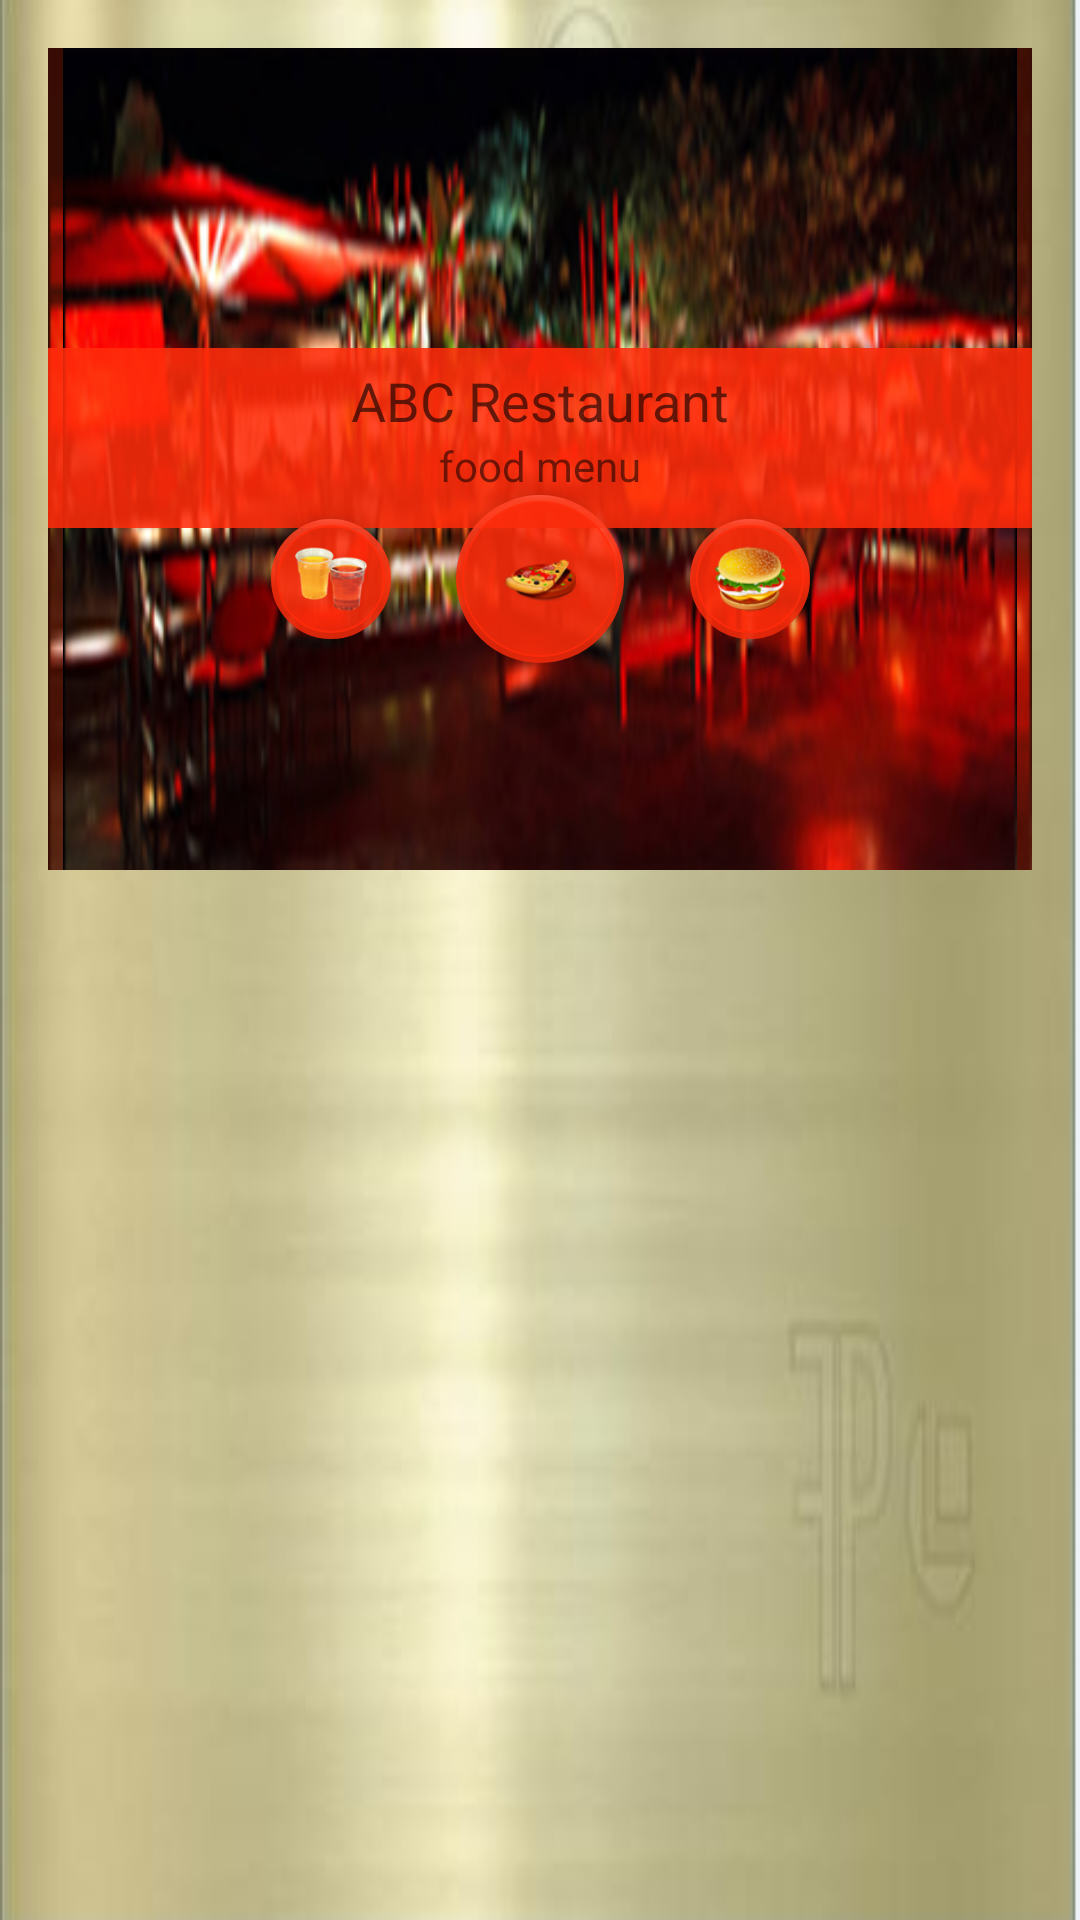

Android layout source for this screen:
<!-- AndroidManifest.xml: application theme AppTheme -->
<!-- res/layout/menu_new.xml -->
<android.support.design.widget.CollapsingToolbarLayout
    xmlns:android="http://schemas.android.com/apk/res/android"
    xmlns:tools="http://schemas.android.com/tools
    "
    xmlns:app="http://schemas.android.com/apk/res-auto"
    xmlns:card_view="http://schemas.android.com/tools"
    android:layout_width="match_parent"
    android:layout_height="match_parent"
    tools:context=".FoodMenu"
    android:fitsSystemWindows="true"
    android:padding="16dp"
    android:background="@drawable/ui">




    <android.support.design.widget.AppBarLayout
        android:layout_height="274dp"
        android:layout_width="match_parent"
        android:background="@drawable/restrobg3"
        app:layout_collapseMode="parallax"
        app:layout_collapseParallaxMultiplier=".7"
        app:layout_scrollFlags="scroll|enterAlways"
        app:contentScrim="?attr/colorPrimary">
        <android.support.design.widget.CollapsingToolbarLayout
            android:layout_width="match_parent"
            android:layout_height="match_parent"
            app:layout_collapseMode="parallax"
            app:layout_scrollFlags="scroll|enterAlways"
            app:contentScrim="?attr/colorPrimary"
            android:backgroundTint="#94bc2a04"
            android:background="#7f878787">

            <ImageView
                android:layout_width="match_parent"
                android:layout_height="match_parent"
                android:src="@drawable/restrobg3llrge"
                android:id="@+id/img_collapse" />
            <LinearLayout
                android:layout_width="match_parent"
                android:layout_height="60dp"
                android:orientation="vertical"
                android:gravity="center"
                android:background="#f01e05"
                android:layout_marginTop="100dp"
                android:backgroundTint="#deff2c0b"
                android:foregroundGravity="top"
                android:paddingBottom="6dp">

                <TextView
                    android:layout_width="wrap_content"
                    android:layout_height="wrap_content"
                    android:textAppearance="?android:attr/textAppearanceMedium"
                    android:text="ABC Restaurant"
                    android:id="@+id/textView2" />

                <TextView
                    android:layout_width="wrap_content"
                    android:layout_height="wrap_content"
                    android:textAppearance="?android:attr/textAppearanceSmall"
                    android:text="food menu"
                    android:id="@+id/textView3"
                    android:layout_gravity="center_horizontal" />
            </LinearLayout>

            <android.support.design.widget.FloatingActionButton

                android:layout_width="wrap_content"
                android:layout_height="wrap_content"
                android:id="@+id/fabm2"
                android:layout_gravity="center"
                android:background="#5eff630c"
                android:src="@drawable/burger2"
                android:layout_marginLeft="70dp"
                app:backgroundTint="#deff2c0b"
                app:borderWidth="2dp"
                app:fabSize="mini"
                android:layout_marginTop="40dp">

            </android.support.design.widget.FloatingActionButton>
            <android.support.design.widget.FloatingActionButton

                android:layout_width="wrap_content"
                android:layout_height="wrap_content"
                android:id="@+id/fabm1"
                android:layout_gravity="center"
                android:background="#ff4e00"
                android:src="@drawable/piza3"

                android:layout_marginTop="40dp"
                app:borderWidth="2dp"
                app:backgroundTint="#deff2c0b">


            </android.support.design.widget.FloatingActionButton>

            <android.support.design.widget.FloatingActionButton xmlns:app="http://schemas.android.com/apk/res-auto"
                android:layout_width="wrap_content"
                android:layout_height="wrap_content"
                android:id="@+id/fabm3"
                android:layout_gravity="center"
                android:src="@drawable/colddrnk"
                android:layout_marginLeft="-70dp"
                app:borderWidth="2dp"
                android:layout_marginTop="40dp"

                app:fabSize="mini"
                app:backgroundTint="#deff2c0b"
                android:background="#58ff00">

            </android.support.design.widget.FloatingActionButton>
            <android.support.v7.widget.Toolbar

                android:layout_height="?attr/actionBarSize"
                android:layout_width="match_parent"
                android:id="@+id/toolmenu"

                >


            </android.support.v7.widget.Toolbar>



        </android.support.design.widget.CollapsingToolbarLayout>



    </android.support.design.widget.AppBarLayout>


    <android.support.v7.widget.RecyclerView
        android:layout_width="match_parent"
        android:layout_height="wrap_content"
        android:layout_marginTop="-65dp"
        android:id="@+id/rc"
        app:layout_behavior="@string/appbar_scrolling_view_behavior"


        />


</android.support.design.widget.CollapsingToolbarLayout>
<!-- resources referenced by this layout -->
<resources>
  <!-- drawable burger2: png bitmap (drawable, 8927 bytes) -->
  <!-- drawable colddrnk: png bitmap (drawable, 11872 bytes) -->
  <!-- drawable piza3: png bitmap (drawable, 5414 bytes) -->
  <!-- drawable restrobg3: png bitmap (drawable, 77397 bytes) -->
  <!-- drawable restrobg3llrge: png bitmap (drawable, 242850 bytes) -->
  <!-- drawable ui: png bitmap (drawable, 86011 bytes) -->
  <style name="AppTheme" parent="Theme.AppCompat.Light.NoActionBar">
          
  
          <item name="colorAccent">#FFFF018C</item>
          <item name="colorPrimary">#ffa50a</item>
  
  
      </style>
</resources>
